Run: headless pygame with SDL's dummy video driver; simulated clock (each Clock.tick advances the game by its frame time, no real sleeping); random seed 0; keys injected as events and as key.get_pressed() state; mouse plan: one left click at the window centre at the start of phase 2, then a move to the lower-right quarter at the start of phase 3.
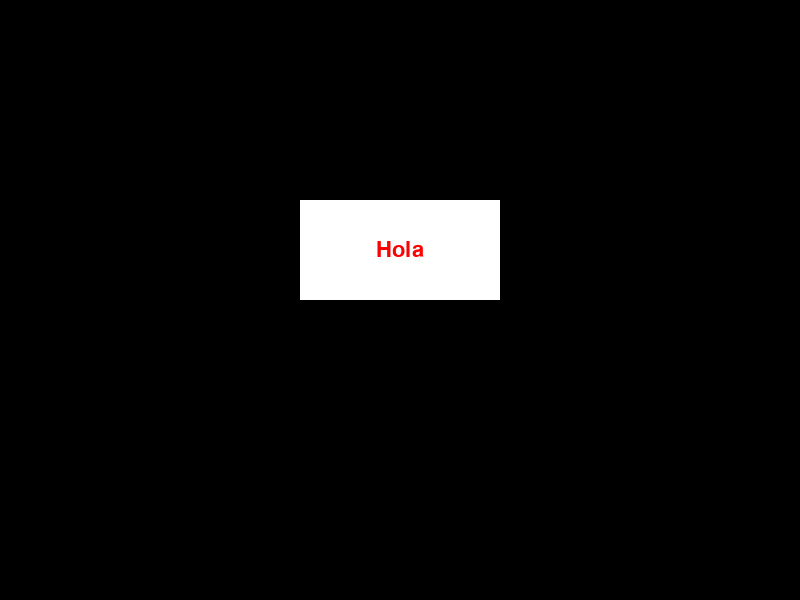
Frame 1 of 4 · flips 1–60 · no input
Frame 2 of 4 · flips 61–180 · clicked the window centre · tapped SPACE, RETURN · held RIGHT (→), D · screen unchanged from frame 1, image omitted
Frame 3 of 4 · flips 181–300 · moved the mouse to the lower-right quarter · held DOWN (↓), S · screen unchanged from frame 2, image omitted
Frame 4 of 4 · flips 301–420 · held LEFT (←), A, UP (↑), W · screen unchanged from frame 3, image omitted

The pygame program that drew these frames:

import pygame
import sys

# Inicializar pygame
pygame.init()
# Crear una ventana de 800x600 píxeles
window = pygame.display.set_mode((800, 600))
# Establecer el título de la ventana
pygame.display.set_caption("Ejemplo de botón")

# Definir una clase para representar un botón
class Button:
    # El constructor recibe el texto, el color, la posición y el tamaño del botón
    def __init__(self, text, color, x, y, width, height):
        # Crear una fuente para renderizar el texto
        self.font = pygame.font.SysFont("Arial", 32)
        # Crear una superficie con el texto y el color dados
        self.text = self.font.render(text, True, color)
        # Obtener el rectángulo que contiene la superficie del texto
        self.text_rect = self.text.get_rect()
        # Centrar el rectángulo del texto en la posición y el tamaño dados
        self.text_rect.center = (x + width // 2, y + height // 2)
        # Crear un rectángulo con la posición y el tamaño dados
        self.rect = pygame.Rect(x, y, width, height)

    # Definir un método para dibujar el botón en la ventana
    def draw(self, window):
        # Dibujar el rectángulo del botón en la ventana
        pygame.draw.rect(window, (255, 255, 255), self.rect)
        # Dibujar el texto del botón en la ventana
        window.blit(self.text, self.text_rect)

    # Definir un método para comprobar si el botón ha sido pulsado
    def is_pressed(self, mouse_pos, mouse_click):
        # Comprobar si la posición del ratón está dentro del rectángulo del botón
        if self.rect.collidepoint(mouse_pos):
            # Comprobar si se ha hecho clic con el botón izquierdo del ratón
            if mouse_click[0]:
                # Devolver True si se cumplen ambas condiciones
                return True
        # Devolver False si no se cumplen las condiciones
        return False

# Crear un botón con el texto "Hola", el color rojo, y la posición y el tamaño indicados
button = Button("Hola", (255, 0, 0), 300, 200, 200, 100)

# Crear un reloj para controlar el tiempo
clock = pygame.time.Clock()
# Crear una variable para el bucle principal
running = True

# Bucle principal
while running:
    # Limitar la velocidad de fotogramas a 60 FPS
    clock.tick(60)
    # Obtener la posición y el estado del ratón
    mouse_pos = pygame.mouse.get_pos()
    mouse_click = pygame.mouse.get_pressed()
    # Recorrer los eventos de pygame
    for event in pygame.event.get():
        # Si se cierra la ventana, salir del bucle
        if event.type == pygame.QUIT:
            running = False
            pygame.quit()
            sys.exit()
        # Si se pulsa el botón, imprimir un mensaje
        if button.is_pressed(mouse_pos, mouse_click):
            print("Has pulsado el botón")

    # Rellenar la ventana con el color negro
    window.fill((0, 0, 0))
    # Dibujar el botón en la ventana
    button.draw(window)
    # Actualizar la ventana
    pygame.display.update()
